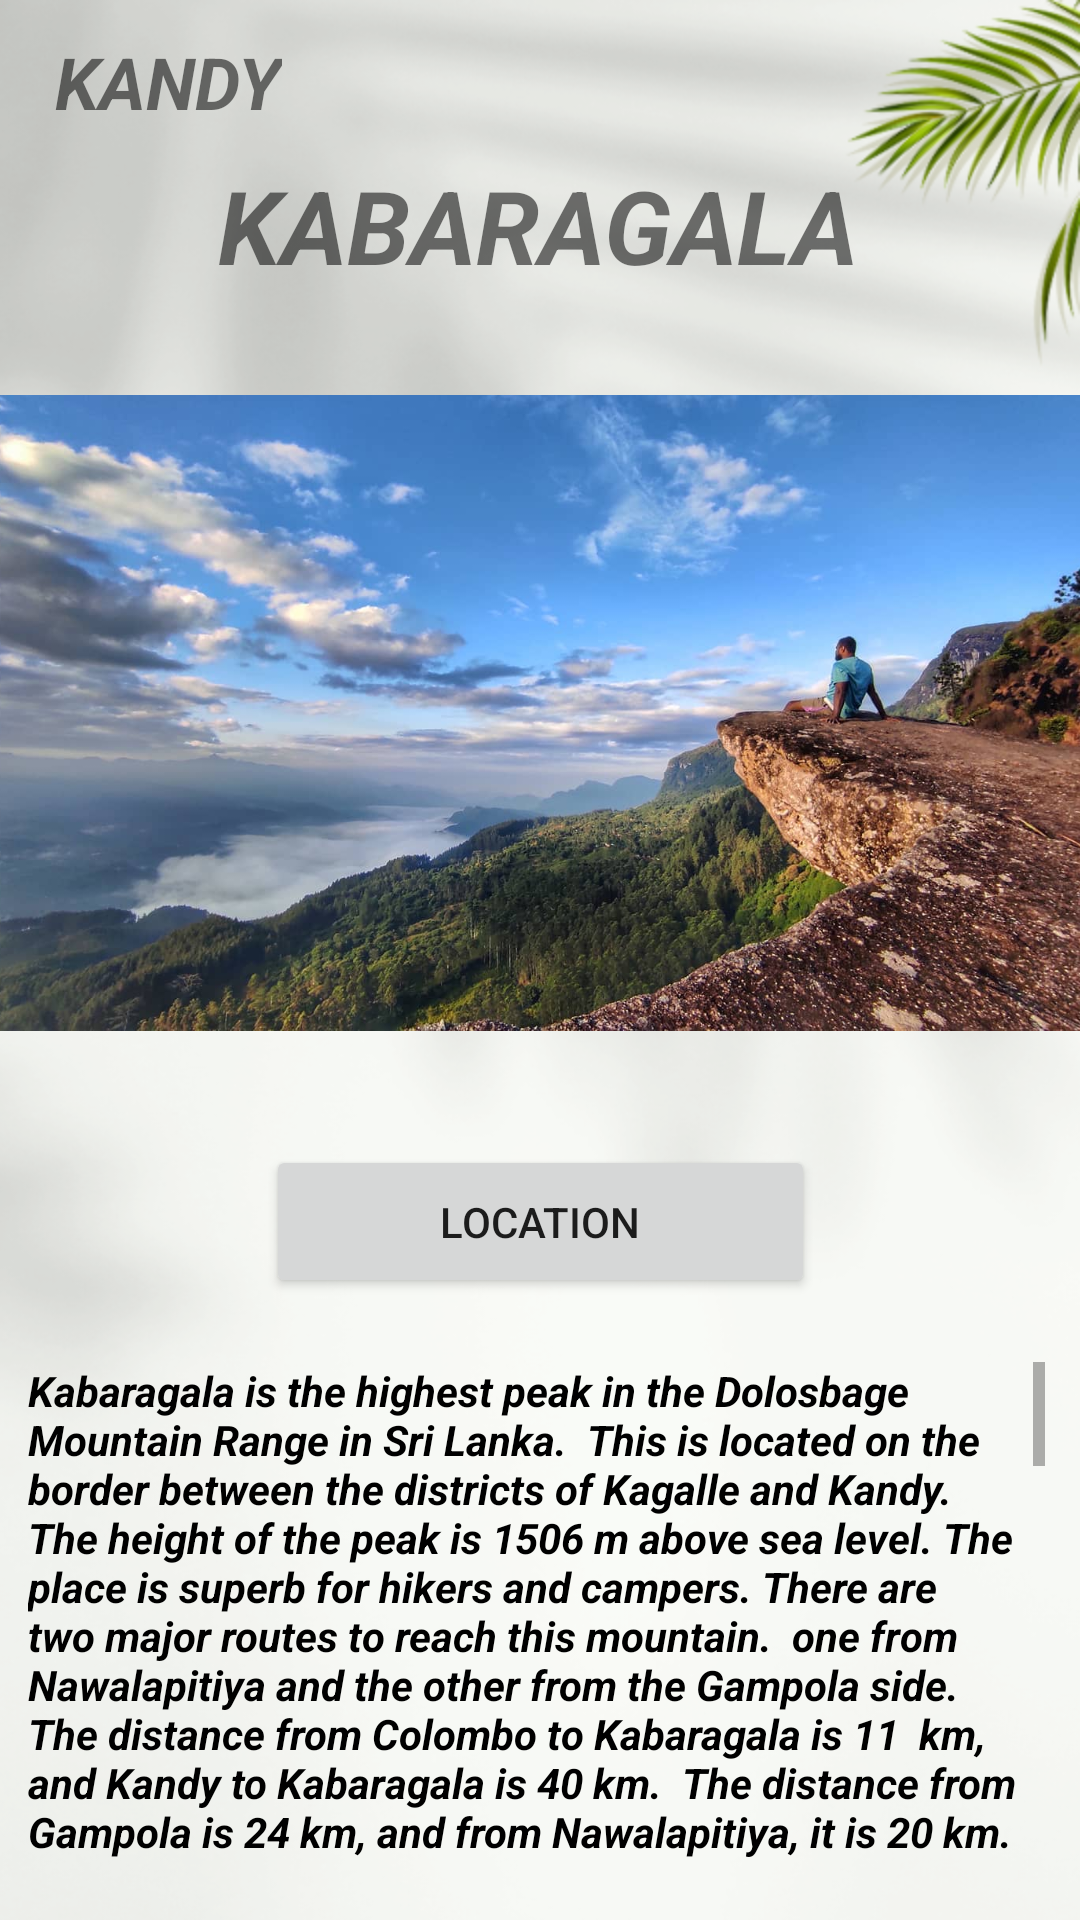

Produce the Android XML layout that renders to this screen, including the resource entries it uses.
<!-- AndroidManifest.xml: application theme Theme.Gamanac -->
<!-- res/layout/activity_kabaragalakandy.xml -->
<?xml version="1.0" encoding="utf-8"?>
<androidx.constraintlayout.widget.ConstraintLayout xmlns:android="http://schemas.android.com/apk/res/android"
    xmlns:app="http://schemas.android.com/apk/res-auto"
    xmlns:tools="http://schemas.android.com/tools"
    android:layout_width="match_parent"
    android:layout_height="match_parent"
    android:background="@drawable/bg06"
    tools:context=".kabaragalakandy">

    <ImageView
        android:id="@+id/imgview_kabaragala"
        android:layout_width="377dp"
        android:layout_height="232dp"
        android:layout_marginTop="24dp"
        app:layout_constraintEnd_toEndOf="parent"
        app:layout_constraintStart_toStartOf="parent"
        app:layout_constraintTop_toBottomOf="@+id/textView"
        app:srcCompat="@drawable/kabaragala3" />

    <TextView
        android:id="@+id/textView"
        android:layout_width="wrap_content"
        android:layout_height="wrap_content"
        android:text="KABARAGALA"
        android:textSize="34sp"
        android:textStyle="bold|italic"
        app:layout_constraintBottom_toBottomOf="parent"
        app:layout_constraintEnd_toEndOf="parent"
        app:layout_constraintHorizontal_bias="0.497"
        app:layout_constraintStart_toStartOf="parent"
        app:layout_constraintTop_toTopOf="parent"
        app:layout_constraintVertical_bias="0.088" />

    <TextView
        android:id="@+id/txt_kandy3"
        android:layout_width="wrap_content"
        android:layout_height="wrap_content"
        android:text="KANDY"
        android:textSize="24sp"
        android:textStyle="bold|italic"
        app:layout_constraintBottom_toBottomOf="parent"
        app:layout_constraintEnd_toEndOf="parent"
        app:layout_constraintHorizontal_bias="0.064"
        app:layout_constraintStart_toStartOf="parent"
        app:layout_constraintTop_toTopOf="parent"
        app:layout_constraintVertical_bias="0.018" />

    <ScrollView
        android:id="@+id/scrollView2"
        android:layout_width="339dp"
        android:layout_height="165dp"
        android:contentDescription="true"
        android:duplicateParentState="false"
        app:layout_constraintBottom_toBottomOf="parent"
        app:layout_constraintEnd_toEndOf="parent"
        app:layout_constraintHorizontal_bias="0.444"
        app:layout_constraintStart_toStartOf="parent"
        app:layout_constraintTop_toBottomOf="@+id/btn_loc_belwood">

        <LinearLayout
            android:layout_width="match_parent"
            android:layout_height="wrap_content"
            android:contentDescription="true"
            android:orientation="vertical">

            <TextView
                android:id="@+id/txt_kabaragala"
                android:layout_width="match_parent"
                android:layout_height="wrap_content"
                android:text="Kabaragala is the highest peak in the Dolosbage Mountain Range in Sri Lanka.  This is located on the border between the districts of Kagalle and Kandy.  The height of the peak is 1506 m above sea level. The place is superb for hikers and campers. There are two major routes to reach this mountain.  one from Nawalapitiya and the other from the Gampola side.  The distance from Colombo to Kabaragala is 11  km, and Kandy to Kabaragala is 40 km.  The distance from Gampola is 24 km, and from Nawalapitiya, it is 20 km.  If you are coming from Colombo, then you can come to Nawalapitiya via Avissawella and Ginigathhena. Someone can easily come to Gampola starting from the Kandy side.  The hike will start in Maryville Junction. You will first meet a Kovil, and there is a concrete road towards the mountain.  Then you will enter a tea estate. Now your route will narrow, and you will go on a narrow footpath.  But it is clear to identify. Next, you will enter a small forest with pine trees.  One hour of trekking will take you to the first viewpoint. It is really amazing.  You can see scenic pictures of the surroundings.  The viewpoint is the spot where most people end their journey.  But you should go further to reach the summit.  The terrain surface is very much like the Horton Plains.  Mana trees and Savana-type plants can be observed.  The huge drop toward the bottom is also similar to the end of the world.  Almost two hours of hiking will take you to the summit of the Kabaragala Mountains.  The view from the summit is absolutely amazing. You will surely be amazed!  You can observe Kothmale Reservior, Peacock Hills, Kothmale Area, Dolosbage Area, Pusellawa, Ambuluwawa, and Sri Pada Mountain.  As well, you can view many unknown mountains and villages. This scenic picture is superb for a photographer.  The morning is the best time to observe the surroundings. Most of the time, mist will cover the whole area.  The clouds beneath the mountains are another well-known Kabaragala sight.  If you are lucky, you can surely experience this beautiful picture.  Kabaragala is also a fantastic spot for camping. Many local tourists visit the area in search of adventure.  There is enough space for camping on the top of the mountain.  Woods can be found all around. The area is very busy during the holidays.  Many locals come to camp here. The night is cool and breezy.  You can observe the lights of the surrounding places in the night.  That also looks very scenic."
                android:textColor="#000000"
                android:textStyle="bold|italic"


                />
        </LinearLayout>
    </ScrollView>

    <Button
        android:id="@+id/btn_loc_belwood"
        android:layout_width="183dp"
        android:layout_height="51dp"
        android:layout_marginTop="28dp"
        android:text="Location"
        app:layout_constraintEnd_toEndOf="parent"
        app:layout_constraintStart_toStartOf="parent"
        app:layout_constraintTop_toBottomOf="@+id/imgview_kabaragala" />

</androidx.constraintlayout.widget.ConstraintLayout>
<!-- resources referenced by this layout -->
<resources>
  <!-- drawable bg06: png bitmap (drawable, 233512 bytes) -->
  <!-- drawable kabaragala3: jpg bitmap (drawable, 123509 bytes) -->
  <style name="Theme.Gamanac" parent="Theme.MaterialComponents.DayNight.DarkActionBar">
          
          <item name="colorPrimary">@color/purple_500</item>
          <item name="colorPrimaryVariant">@color/purple_700</item>
          <item name="colorOnPrimary">@color/white</item>
          
          <item name="colorSecondary">@color/teal_200</item>
          <item name="colorSecondaryVariant">@color/teal_700</item>
          <item name="colorOnSecondary">@color/black</item>
          
          <item name="android:statusBarColor">?attr/colorPrimaryVariant</item>
          
      </style>
  <!-- not gathered from this repository: default colours our renderer supplied (Android Studio template values) -->
  <color name="purple_500">#FF6200EE</color>
  <color name="purple_700">#FF3700B3</color>
  <color name="teal_200">#FF03DAC5</color>
  <color name="teal_700">#FF018786</color>
  <color name="black">#FF000000</color>
  <color name="white">#FFFFFFFF</color>
</resources>
